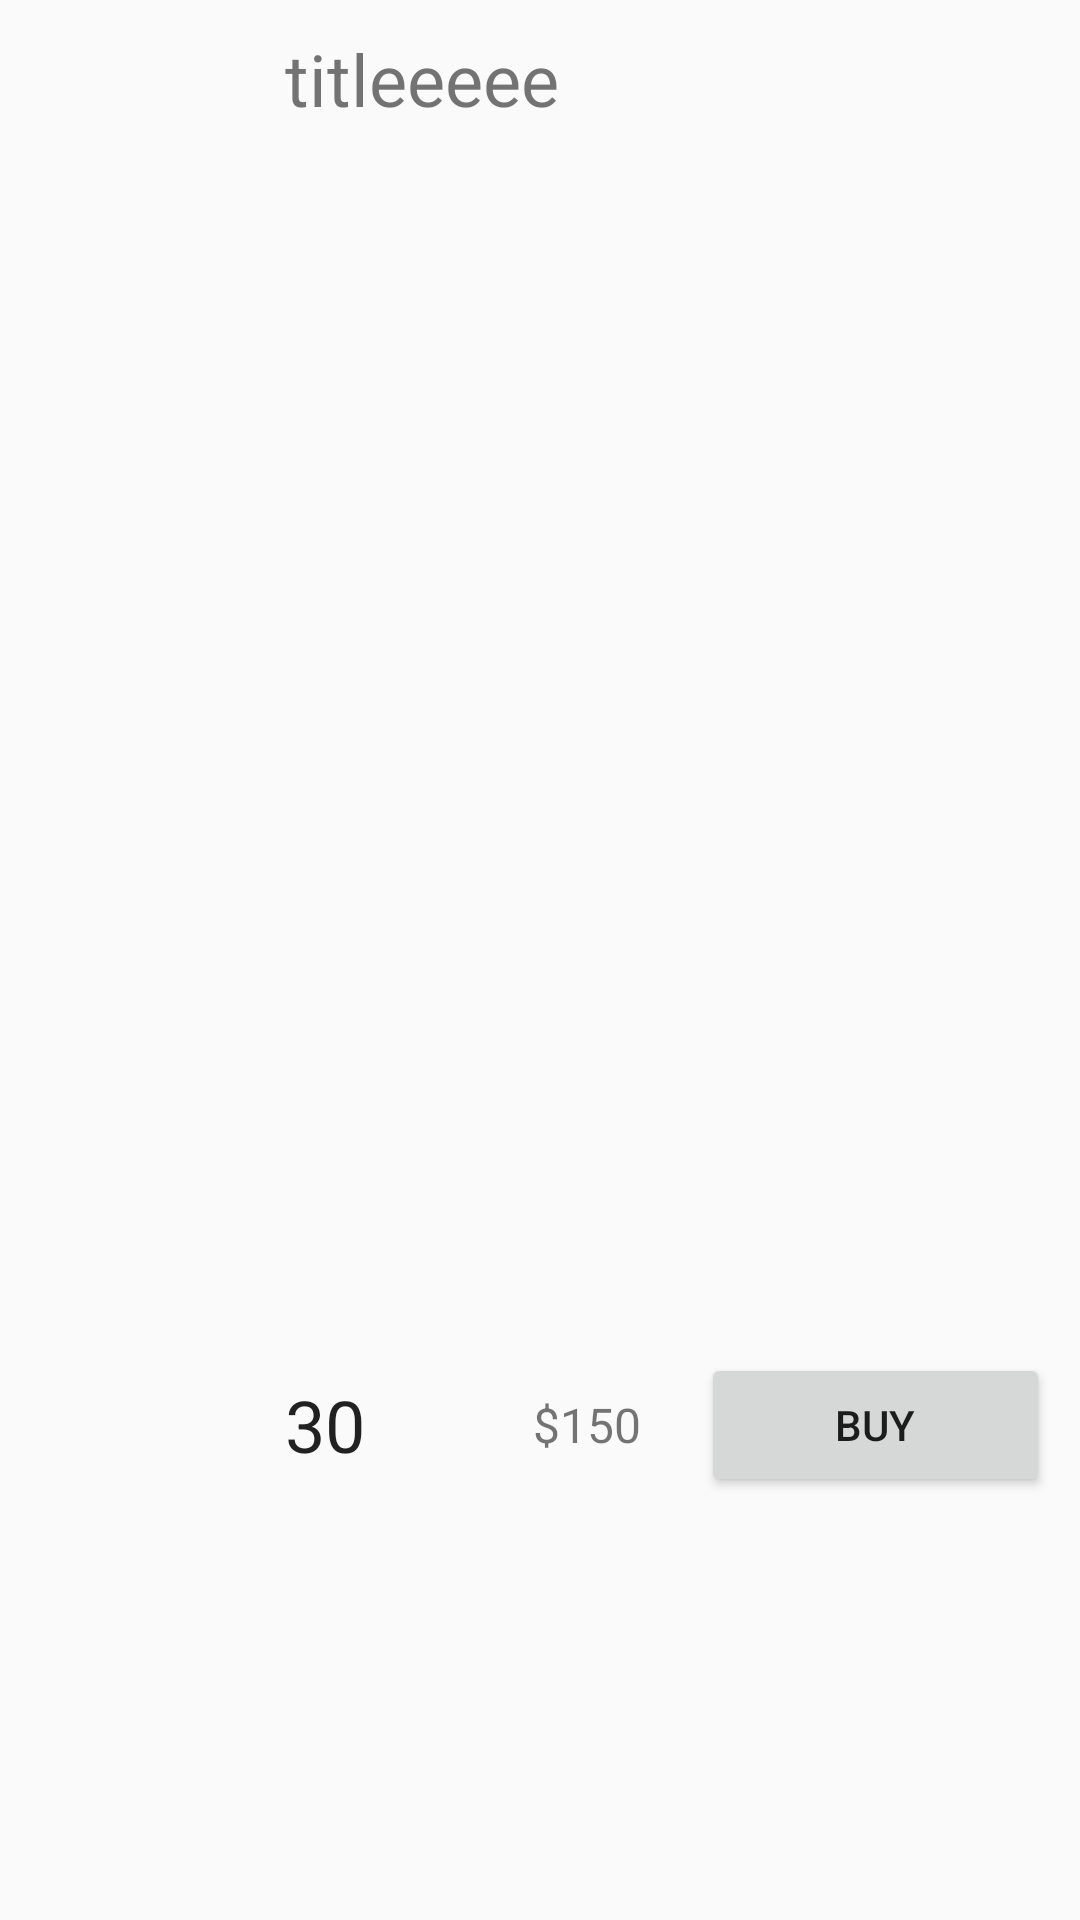

Write the Android layout XML for this screen, with the resource values it uses.
<!-- AndroidManifest.xml: application theme AppTheme -->
<!-- res/layout/listview_item.xml -->
<?xml version="1.0" encoding="utf-8"?>
<LinearLayout xmlns:android="http://schemas.android.com/apk/res/android"
    xmlns:tools="http://schemas.android.com/tools"
    android:layout_width="match_parent"
    android:layout_height="wrap_content"
    android:orientation="horizontal"
    android:padding="10dp">

    <ImageView
        android:id="@+id/image_view"
        android:layout_width="0dp"
        android:layout_height="100dp"
        android:layout_weight="2" />

    <LinearLayout
        android:layout_width="0dp"
        android:layout_height="match_parent"
        android:layout_weight="6"
        android:orientation="vertical">

        <TextView
            android:id="@+id/name_textview"
            android:layout_width="match_parent"
            android:layout_height="0dp"
            android:layout_weight="1"
            android:text="titleeeee"
            android:textSize="24sp" />

        <LinearLayout
            android:layout_width="match_parent"
            android:layout_height="0dp"
            android:layout_weight="1"
            android:orientation="horizontal"
            android:gravity="center_vertical"
            >

            <TextView
                android:id="@+id/quantity_textview"
                android:layout_width="wrap_content"
                android:layout_height="match_parent"
                android:layout_weight="2"
                android:text="30"
                android:textColor="?android:attr/textColorPrimary"
                android:gravity="center_vertical"
                android:textSize="24sp" />

            <TextView
                android:id="@+id/price_textview"
                android:layout_width="0dp"
                android:layout_height="match_parent"
                android:layout_weight="2"
                android:gravity="center_vertical"
                android:text="$150"
                android:textSize="16sp" />

            <Button
                android:id="@+id/buy_button"
                android:layout_width="wrap_content"
                android:layout_height="wrap_content"
                android:layout_weight="1"
                android:text="@string/buy_button" />

        </LinearLayout>

    </LinearLayout>

</LinearLayout>
<!-- resources referenced by this layout -->
<resources>
  <string name="buy_button">Buy</string>
  <style name="AppTheme" parent="Theme.AppCompat.Light.DarkActionBar">
          
          <item name="colorPrimary">@color/colorPrimary</item>
          <item name="colorPrimaryDark">@color/colorPrimaryDark</item>
          <item name="colorAccent">@color/colorAccent</item>
      </style>
  <!-- not gathered from this repository: default colours our renderer supplied (Android Studio template values) -->
  <color name="colorPrimary">#FF6200EE</color>
  <color name="colorPrimaryDark">#FF3700B3</color>
  <color name="colorAccent">#FF03DAC5</color>
</resources>
